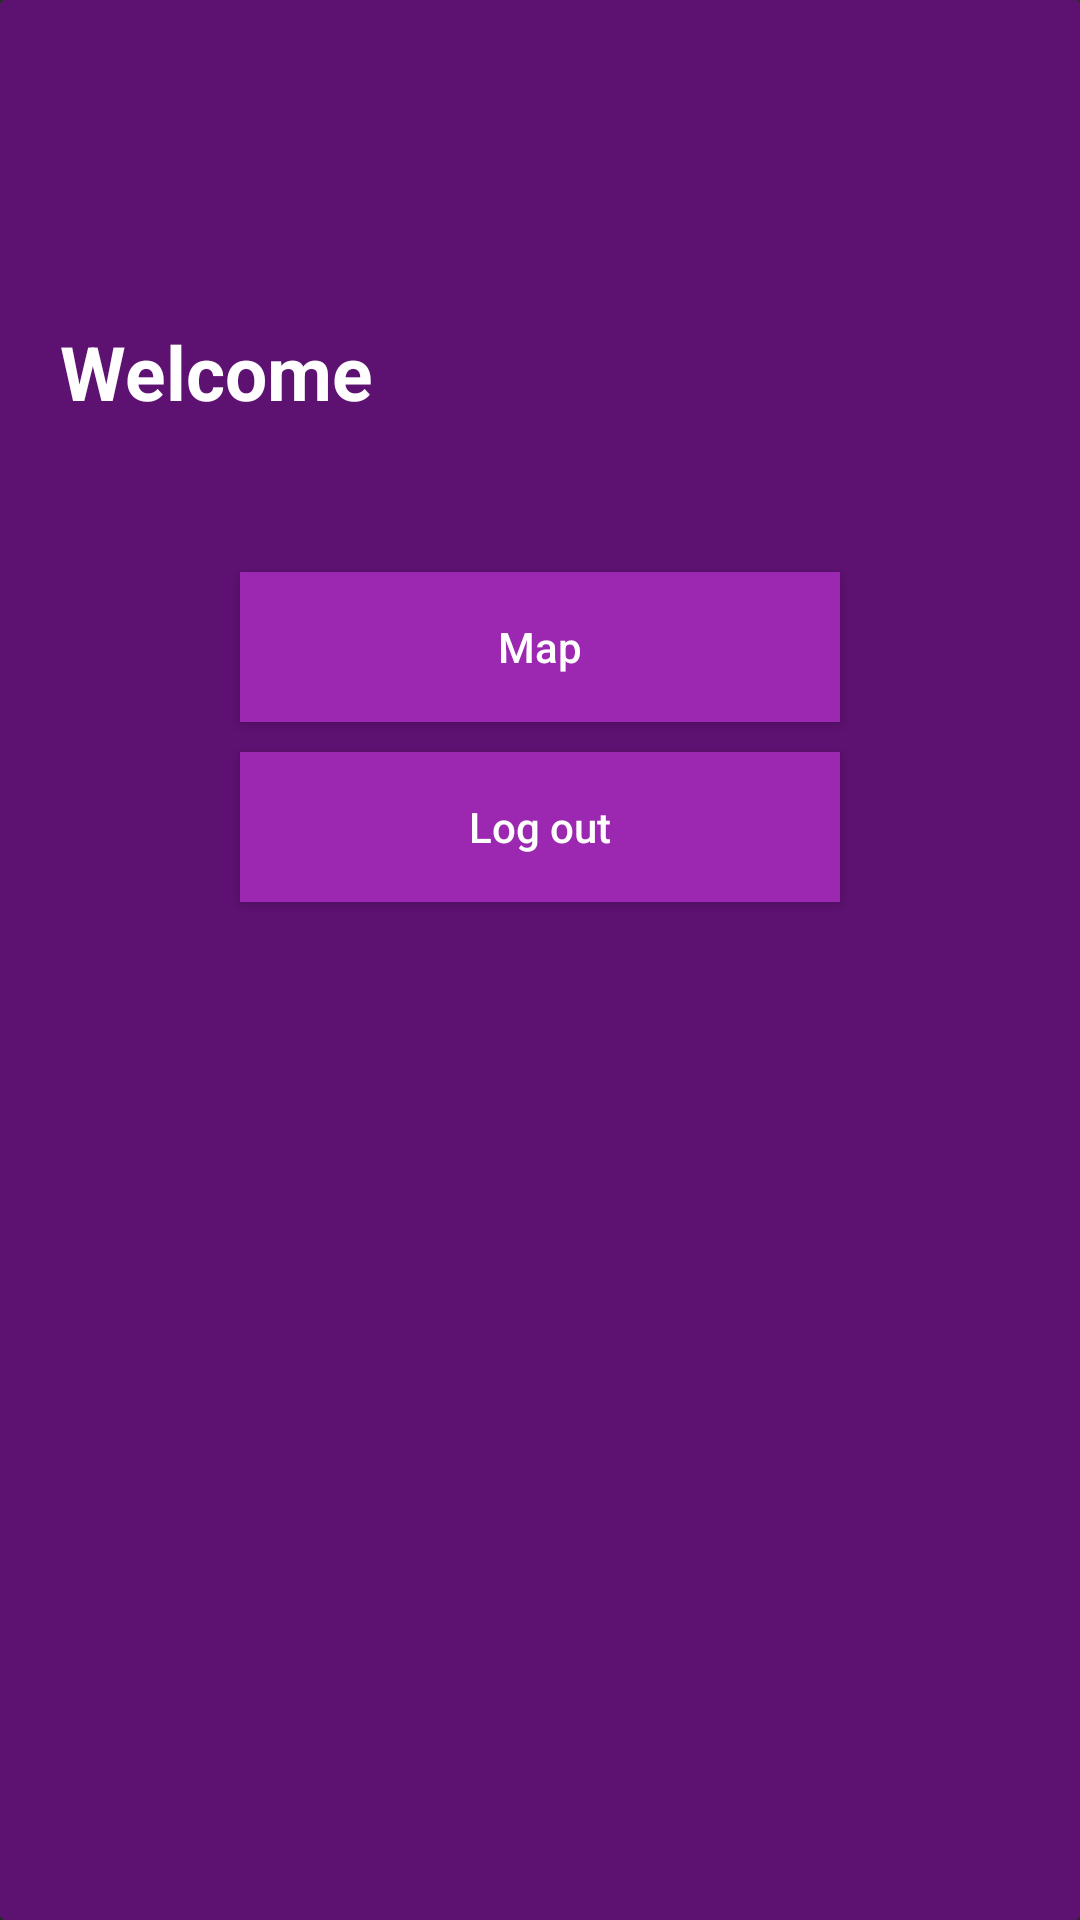

Android layout source for this screen:
<!-- AndroidManifest.xml: application theme Theme.AppCompat.NoActionBar -->
<!-- res/layout/activity_main.xml -->
<?xml version="1.0" encoding="utf-8"?>
<androidx.cardview.widget.CardView xmlns:android="http://schemas.android.com/apk/res/android"
    xmlns:tools="http://schemas.android.com/tools"
    android:layout_width="match_parent"

    android:layout_height="match_parent">

    <LinearLayout
        android:layout_width="match_parent"
        android:layout_height="match_parent"
        android:background="#5D1171"
        android:gravity="center"
        android:orientation="vertical">

        <TextView
            android:id="@+id/main_title"
            android:layout_width="218dp"
            android:layout_height="wrap_content"
            android:layout_gravity="start"
            android:layout_marginStart="20dp"
            android:layout_marginBottom="40dp"
            android:text="@string/main_welcome"
            android:textColor="@color/white"
            android:textSize="25sp"
            android:textStyle="bold"
            tools:ignore="RtlHardcoded" />

        <LinearLayout
            android:layout_width="match_parent"
            android:layout_height="352dp"
            android:background="@drawable/login_corners_bg"
            android:orientation="vertical"
            android:textAlignment="textStart">




            <Button
                android:id="@+id/main_map_btn"
                android:layout_width="200dp"
                android:layout_height="50dp"
                android:layout_gravity="center"
                android:layout_marginTop="10dp"
                android:background="#9C27B0"
                android:text="@string/main_map"
                android:textAllCaps="false" />
            <Button
                android:id="@+id/main_logout_btn"
                android:layout_width="200dp"
                android:layout_height="50dp"
                android:layout_gravity="center"
                android:layout_marginTop="10dp"
                android:background="#9C27B0"
                android:text="@string/main_log_out"
                android:textAllCaps="false" />
            <TextView
                android:layout_width="wrap_content"
                android:layout_height="wrap_content"
                android:id="@+id/main_user_info"
                android:layout_gravity="center_horizontal"/>



        </LinearLayout>

    </LinearLayout>


</androidx.cardview.widget.CardView>
<!-- resources referenced by this layout -->
<resources>
  <color name="white">#FFFFFFFF</color>
  <string name="main_log_out">Log out</string>
  <string name="main_map">Map</string>
  <string name="main_welcome">Welcome</string>
</resources>
